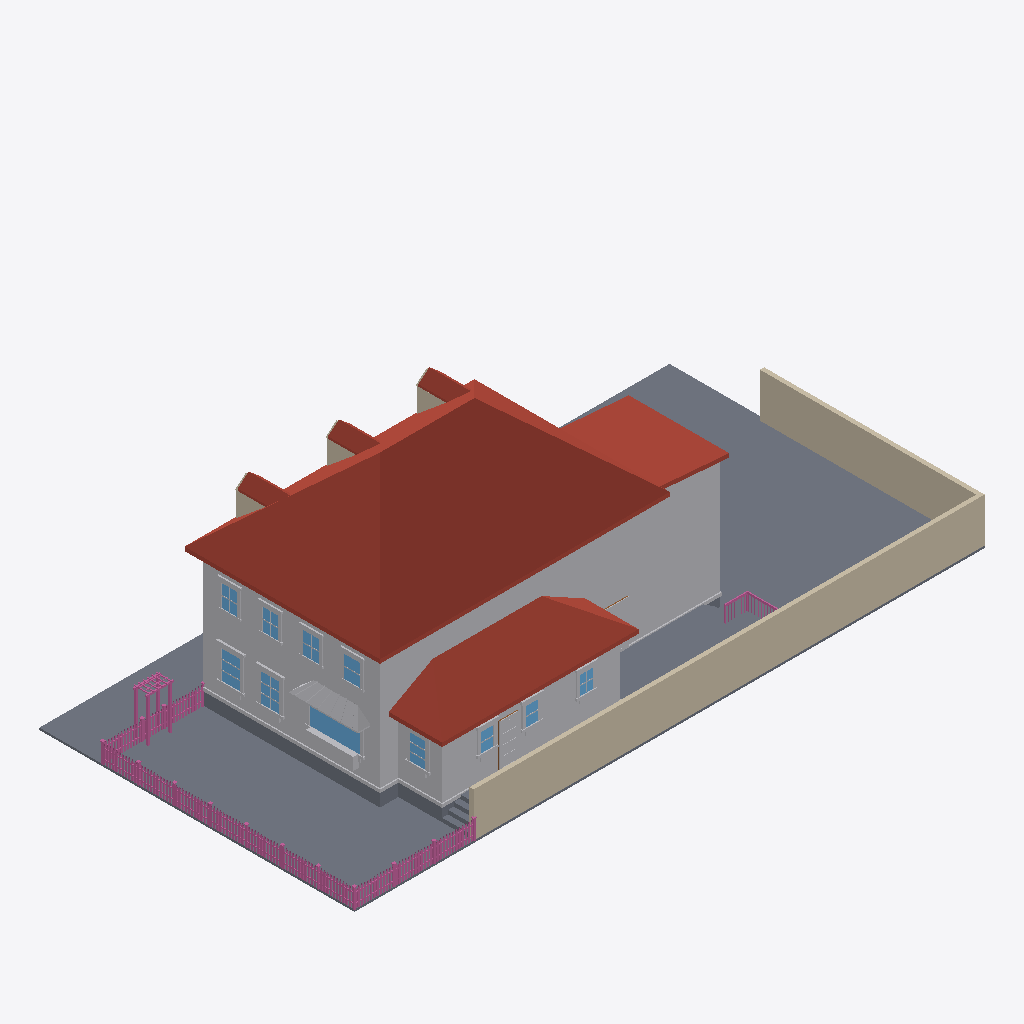
Isometric view of an IFC building model (IFC-SPF (STEP), schema IFC4, length unit metre), seen from the south-west, elements coloured by IFC class: 167 railings (pink), 80 other elements (light grey), 13 slabs (grey), 11 windows (light blue), 10 walls (beige), 9 roofs (red-brown), 1 door (brown).
Extent 30.6 m × 15.3 m × 10.7 m (x, y, z). Elements (732): 305 IfcBuildingElementProxy, 230 IfcRailing, 114 IfcWindow, 49 IfcWall, 21 IfcSlab, 9 IfcRoof, 4 IfcDoor.

HEADER;
FILE_DESCRIPTION(('ViewDefinition[DesignTransferView]'),'2;1');
FILE_NAME('/dev/null','2026-06-20T15:24:14+00:00',(''),(''),'IfcOpenShell 0.8.5','IfcOpenShell 0.8.5','Nobody');
FILE_SCHEMA(('IFC4'));
ENDSEC;
DATA;
#1=IFCPROJECT('2_21uGalH5a9Vpt2fGXkJk',$,'Eureka Residence',$,$,$,$,(#10),#5);
#12=IFCSITE('36W56FnU51UAs5Qeco99aj',$,'Site',$,$,$,$,$,$,$,$,$,$,$);
#13=IFCBUILDING('0QR0iekzb2ugQ4ddmRZdlJ',$,'Eureka House',$,$,$,$,$,$,$,$,$);
#14=IFCBUILDINGSTOREY('2FjTWq0rL9XxYxlr0iyqBE',$,'Site',$,$,$,$,$,$,$);
#170=IFCROOF('30xtrxHRzAahhpenfki_k4',$,'Roof - primary',$,$,#181,#171,$,.HIP_ROOF.);
#18=IFCSLAB('2MIXwvUin29Ol4F06JabSq',$,'Lot',$,$,#42,#31,$,.BASESLAB.);
#16220=IFCWALL('27gJP5hwT0H8HXwFoj8CR3',$,'Lot wall - south',$,$,#16243,#16233,$,$);
#67=IFCBUILDINGELEMENTPROXY('0WufUgCn96Gu5rSYXYPsZO',$,'Massing - primary',$,$,#90,#80,$,$);
#1358=IFCROOF('12fhrORf94ieiqnKvSPuMw',$,'Roof - scullery',$,$,#1369,#1359,$,.SHED_ROOF.);
#16244=IFCWALL('0k9D8Qu91F6Q80MrGGR8JH',$,'Lot wall - east',$,$,#16264,#16254,$,$);
#1157=IFCBUILDINGELEMENTPROXY('33NbvTjwP2YgBe62a$oa6M',$,'Massing - extension',$,$,#1168,#1158,$,$);
#1294=IFCBUILDINGELEMENTPROXY('3nn7R2Xu9D4gLlc15GjbtJ',$,'Massing - scullery',$,$,#1305,#1295,$,$);
#1199=IFCROOF('1ShfWJCHL4JegMvPc5Ptzr',$,'Roof - extension',$,$,#1210,#1200,$,.SHED_ROOF.);
#15482=IFCSLAB('0GBgzeb7b3vvxdJw_$5nZ1',$,'Deck',$,$,#15502,#15492,$,$);
#43=IFCSLAB('2_4wmzwBrBUBek0lVCkcQE',$,'Crawlspace - primary',$,$,#66,#56,$,.BASESLAB.);
#15458=IFCSLAB('3Rc7Bqj917ee9KypOJHl2F',$,'Deck',$,$,#15481,#15471,$,$);
#15149=IFCBUILDINGELEMENTPROXY('2g4b1Vciv6rPlTduKuWH2$',$,'Kitchen awning',$,$,#15160,#15150,$,$);
#1085=IFCBUILDINGELEMENTPROXY('1bvAvVjur3OvlkN8w3cG02',$,'Water table - primary',$,$,#1105,#1095,$,$);
#3884=IFCWINDOW('2NwIkoycv68wMnnZPmZ6d_',$,'Window - Kitchen W (picture)',$,$,#3904,#3894,$,$,$,$,$,$);
#731=IFCROOF('1F4H$_Ibj2ZQoiNUHkpx1z',$,'Dormer 2 roof W',$,$,#742,#732,$,$);
#431=IFCROOF('128YvRTWf9rQy2jSCRtBdc',$,'Dormer 1 roof W',$,$,#442,#432,$,$);
#1031=IFCROOF('2HKqtm26H0Lg9jae8$FIhS',$,'Dormer 3 roof W',$,$,#1042,#1032,$,$);
#1232=IFCSLAB('18q7lz6ZzElhxbP6ppMM$3',$,'Crawlspace - scullery',$,$,#1252,#1242,$,.BASESLAB.);
#15413=IFCBUILDINGELEMENTPROXY('2pIZucVmvA$vbEPR1swyv6',$,'Kitchen planter box',$,$,#15433,#15423,$,$);
#4703=IFCWINDOW('13T$jwixLEF8UvT_BnY2J_',$,'Window - Dining W2',$,$,#4723,#4713,$,$,$,$,$,$);
#4493=IFCWINDOW('3TnRqAU9z8Nh8vbz6uBnym',$,'Window - Dining W1',$,$,#4513,#4503,$,$,$,$,$,$);
#15434=IFCBUILDINGELEMENTPROXY('2B425lHzDBZ84cmdtn5kV_',$,'Kitchen planter greenery',$,$,#15457,#15447,$,$);
#7568=IFCBUILDINGELEMENTPROXY('0d8Xlo0JD6lhbs6DjO5Q6q',$,'Back Door part',$,$,#7588,#7578,$,$);
#7253=IFCWINDOW('0xDCS$03DFlOCCVCUXHkfd',$,'Window - Scullery E',$,$,#7273,#7263,$,$,$,$,$,$);
#18261=IFCRAILING('0TYUAWpe5FeOxPQdc3167f',$,'Fence rail',$,$,#18281,#18271,$,$);
#18282=IFCRAILING('0IR9PIIsjCue9O6SvmN2fl',$,'Fence rail',$,$,#18302,#18292,$,$);
#952=IFCWALL('1ChKg0q6j4FwKuNOJgHGVL',$,'Dormer 3 cheek W',$,$,#963,#953,$,$);
#8513=IFCWINDOW('30W8no__n9YeH74ZM6pXBl',$,'Upper - West 1',$,$,#8533,#8523,$,$,$,$,$,$);
#8681=IFCWINDOW('2O4T$GJjnFO93CV0rwX6uH',$,'Upper - West 2',$,$,#8701,#8691,$,$,$,$,$,$);
#652=IFCWALL('0rhl6vwxbAzu7CIWGbiIpy',$,'Dormer 2 cheek W',$,$,#663,#653,$,$);
#352=IFCWALL('1QpG3t4jL3kOJ3GGMkuxqy',$,'Dormer 1 cheek W',$,$,#363,#353,$,$);
#1370=IFCBUILDINGELEMENTPROXY('2ZoD_rEJX3zeJXUScTdZ6N',$,'Water table - scullery',$,$,#1390,#1380,$,$);
#8849=IFCWINDOW('0qdXDJEL9A8fmqhpXyWoov',$,'Upper - West 3',$,$,#8869,#8859,$,$,$,$,$,$);
#9017=IFCWINDOW('3agKPBfHX3wx7ToqiswvZ3',$,'Upper - West 4',$,$,#9037,#9027,$,$,$,$,$,$);
#6686=IFCWINDOW('1q7qj8SGv3ow7D6NS7hhwL',$,'Window - Scullery S1',$,$,#6706,#6696,$,$,$,$,$,$);
#6875=IFCWINDOW('1rgP8laHr8zfguJ6Mvj5Q9',$,'Window - Scullery S2',$,$,#6895,#6885,$,$,$,$,$,$);
#7064=IFCWINDOW('1Ok96Dm7L7X8mIL6W8N5yt',$,'Window - Scullery S3',$,$,#7084,#7074,$,$,$,$,$,$);
#1211=IFCBUILDINGELEMENTPROXY('3gYL4YINHDQPHS_$eJ0pLW',$,'Water table - extension',$,$,#1231,#1221,$,$);
#3839=IFCBUILDINGELEMENTPROXY('0Sb7sxYM52FPAS6sb4rftN',$,'Family -) Patio part',$,$,#3862,#3852,$,$);
#15587=IFCSLAB('2TzCSkuOH4M9nmPPFIX2Jh',$,'Deck step W1',$,$,#15607,#15597,$,$);
#15545=IFCSLAB('0FbWl7hSD8TeCkneyp0EVS',$,'Deck step W0',$,$,#15565,#15555,$,$);
#23779=IFCRAILING('1Adp71L2bEZecCs2tyKWJv',$,'Trellis post',$,$,#23799,#23789,$,$);
#23821=IFCRAILING('2z7HmU2w55RxZLyWwa77G4',$,'Trellis post',$,$,#23841,#23831,$,$);
#7505=IFCBUILDINGELEMENTPROXY('3scvND52bCCvXA67Xrlagh',$,'Back Door part',$,$,#7525,#7515,$,$);
#16286=IFCRAILING('0XWMxqjvv0ywsRvA0ssjgs',$,'Fence rail',$,$,#16306,#16296,$,$);
#16265=IFCRAILING('0Q9B1rbljBbOJiI0GGEdyj',$,'Fence rail',$,$,#16285,#16275,$,$);
#4514=IFCBUILDINGELEMENTPROXY('39Es49dZ5FMgm7ufejRWvJ',$,'Casing - Window - Dining W1',$,$,#4534,#4524,$,$);
#15650=IFCSLAB('0O0B0KCNv97u2aCTTP$vQv',$,'Deck step E3',$,$,#15670,#15660,$,$);
#7274=IFCBUILDINGELEMENTPROXY('2LOoX7SOT5dey72Tapun7r',$,'Casing - Window - Scullery E',$,$,#7294,#7284,$,$);
#23842=IFCRAILING('0yZSAx96zDIumZ2ximDOGK',$,'Trellis post',$,$,#23862,#23852,$,$);
#4829=IFCBUILDINGELEMENTPROXY('3dtP1OLF544upge7RVzUbP',$,'Header - Window - Dining W2',$,$,#4849,#4839,$,$);
#4619=IFCBUILDINGELEMENTPROXY('20N7EsH9HBgQQSPnJSsvab',$,'Header - Window - Dining W1',$,$,#4639,#4629,$,$);
#15629=IFCSLAB('2lwfoNBx9BsQt7AhAzO7r0',$,'Deck step W2',$,$,#15649,#15639,$,$);
#7484=IFCBUILDINGELEMENTPROXY('14q97tu3P29wIb14abfj3O',$,'Back Door part',$,$,#7504,#7494,$,$);
#4535=IFCBUILDINGELEMENTPROXY('2JDn8DBK96nBwMBL6ymYju',$,'Casing - Window - Dining W1',$,$,#4555,#4545,$,$);
#4724=IFCBUILDINGELEMENTPROXY('2uWNlt6$r4AhGHtdiV1jwT',$,'Casing - Window - Dining W2',$,$,#4744,#4734,$,$);
#4745=IFCBUILDINGELEMENTPROXY('13sIG3BKvANByu3zOtMO3l',$,'Casing - Window - Dining W2',$,$,#4765,#4755,$,$);
#23800=IFCRAILING('3$KB9LJ1T0N8yLB86A21_M',$,'Trellis post',$,$,#23820,#23810,$,$);
#4787=IFCBUILDINGELEMENTPROXY('2Cw0Ns_3b5DPNH8iHOPwit',$,'Sill - Window - Dining W2',$,$,#4807,#4797,$,$);
#4577=IFCBUILDINGELEMENTPROXY('1mHIYj$Rb4eejyxa00iHNC',$,'Sill - Window - Dining W1',$,$,#4597,#4587,$,$);
#6917=IFCBUILDINGELEMENTPROXY('0XoUvfstj1Nep9Bb$19tVP',$,'Casing - Window - Scullery S2',$,$,#6937,#6927,$,$);
#8534=IFCBUILDINGELEMENTPROXY('1QhvS4ujT7deLQ5FHrMFe_',$,'Casing - Upper - West 1',$,$,#8554,#8544,$,$);
#9059=IFCBUILDINGELEMENTPROXY('0F3KhRcc17Wu18C$94KOO9',$,'Casing - Upper - West 4',$,$,#9079,#9069,$,$);
#7001=IFCBUILDINGELEMENTPROXY('3lORJUWtb9FuBe1LLnLaMZ',$,'Header - Window - Scullery S2',$,$,#7021,#7011,$,$);
#8702=IFCBUILDINGELEMENTPROXY('3Loa3wV$X7eRpRYkbHurgE',$,'Casing - Upper - West 2',$,$,#8722,#8712,$,$);
#9038=IFCBUILDINGELEMENTPROXY('2kNRigNgH8ZwWSXnXeh2XL',$,'Casing - Upper - West 4',$,$,#9058,#9048,$,$);
#8870=IFCBUILDINGELEMENTPROXY('3$zLbRYoP45fC_91CmjvxO',$,'Casing - Upper - West 3',$,$,#8890,#8880,$,$);
#8891=IFCBUILDINGELEMENTPROXY('0OWw2RfAD50uMoYsfhUajG',$,'Casing - Upper - West 3',$,$,#8911,#8901,$,$);
#6812=IFCBUILDINGELEMENTPROXY('2nF8ldnEP5wgfg311$Mc3D',$,'Header - Window - Scullery S1',$,$,#6832,#6822,$,$);
#7190=IFCBUILDINGELEMENTPROXY('3DHc$irYDD_Qmfv6XDLqw8',$,'Header - Window - Scullery S3',$,$,#7210,#7200,$,$);
#15692=IFCRAILING('2dH_DBRSn3EeOaxSk6Kysg',$,'Deck rail E cap',$,$,#15715,#15705,$,$);
#7337=IFCBUILDINGELEMENTPROXY('0WHWGiJGT3N8itv_NRBl_9',$,'Sill - Window - Scullery E',$,$,#7357,#7347,$,$);
#3734=IFCBUILDINGELEMENTPROXY('1zEQN_eQT1RBH36E6RRUnw',$,'Family -) Patio part',$,$,#3754,#3744,$,$);
#3905=IFCBUILDINGELEMENTPROXY('0GlUjrQ4vF7eIS5aIx71SE',$,'Casing - Window - Kitchen W (picture)',$,$,#3925,#3915,$,$);
#6728=IFCBUILDINGELEMENTPROXY('2mkXCEiKz4vBmsu3_UgNSW',$,'Casing - Window - Scullery S1',$,$,#6748,#6738,$,$);
#7106=IFCBUILDINGELEMENTPROXY('1njPoS8BrEUOU2oOyG0eOR',$,'Casing - Window - Scullery S3',$,$,#7126,#7116,$,$);
#6896=IFCBUILDINGELEMENTPROXY('1ljDPJ_hzCxQOo_5pbleqb',$,'Casing - Window - Scullery S2',$,$,#6916,#6906,$,$);
#7295=IFCBUILDINGELEMENTPROXY('10HdtdoGn0Ix64VvnOIvNn',$,'Casing - Window - Scullery E',$,$,#7315,#7305,$,$);
#7085=IFCBUILDINGELEMENTPROXY('0$hYvGFlr4xgs0iBwBxCs7',$,'Casing - Window - Scullery S3',$,$,#7105,#7095,$,$);
#8954=IFCBUILDINGELEMENTPROXY('0DQPStDPj7RBF1eTQeE0FP',$,'Header - Upper - West 3',$,$,#8974,#8964,$,$);
#4598=IFCBUILDINGELEMENTPROXY('3_H$Kbb4rFx8q7aKG8T29m',$,'Apron - Window - Dining W1',$,$,#4618,#4608,$,$);
#4808=IFCBUILDINGELEMENTPROXY('3lhSuuXNrC9wN2ZefOD6cF',$,'Apron - Window - Dining W2',$,$,#4828,#4818,$,$);
#6770=IFCBUILDINGELEMENTPROXY('37nihN67n1RhEGiLP2AJVi',$,'Sill - Window - Scullery S1',$,$,#6790,#6780,$,$);
#7148=IFCBUILDINGELEMENTPROXY('35c2va4ZnFUxv3NsKMm7pC',$,'Sill - Window - Scullery S3',$,$,#7168,#7158,$,$);
#8618=IFCBUILDINGELEMENTPROXY('1hIir6RWnCM8VAjfjtk1yD',$,'Header - Upper - West 1',$,$,#8638,#8628,$,$);
#9122=IFCBUILDINGELEMENTPROXY('2j5DvJbSf849BT42YvEh$H',$,'Header - Upper - West 4',$,$,#9142,#9132,$,$);
#8786=IFCBUILDINGELEMENTPROXY('3c3nhIoJP7pRbrgDdJSO4b',$,'Header - Upper - West 2',$,$,#8806,#8796,$,$);
#6959=IFCBUILDINGELEMENTPROXY('2zPuFyCdbEh8Wxf4595_7r',$,'Sill - Window - Scullery S2',$,$,#6979,#6969,$,$);
#18135=IFCRAILING('1A7qBegLL3V8usaxo_H2ot',$,'Fence post',$,$,#18155,#18145,$,$);
#8555=IFCBUILDINGELEMENTPROXY('29MevMBNj6Uh80DDsIlRbP',$,'Casing - Upper - West 1',$,$,#8575,#8565,$,$);
#182=IFCWALL('1Xk90ghdrE4AWKVcVQ3B22',$,'Dormer 1 jamb W',$,$,#202,#192,$,$);
#8723=IFCBUILDINGELEMENTPROXY('2FeUt1GAPAnh6QicE_GJQd',$,'Casing - Upper - West 2',$,$,#8743,#8733,$,$);
#3926=IFCBUILDINGELEMENTPROXY('0j4OHqHlb4kf5hKe3UpYoJ',$,'Casing - Window - Kitchen W (picture)',$,$,#3946,#3936,$,$);
#22315=IFCRAILING('0i2pKcHcD0swoTIpv0YHLL',$,'Fence post',$,$,#22335,#22325,$,$);
#8933=IFCBUILDINGELEMENTPROXY('1CXq8nbX53HBhZBR9Ed8K_',$,'Sill - Upper - West 3',$,$,#8953,#8943,$,$);
#3776=IFCBUILDINGELEMENTPROXY('1jAO3Sh$H5rQzTXEHHwL$2',$,'Family -) Patio part',$,$,#3796,#3786,$,$);
#1073=IFCROOF('11ao$2zA557A8BBBQ_BB0_',$,'Dormer 3 roof E',$,$,#1084,#1074,$,$);
#8765=IFCBUILDINGELEMENTPROXY('0sTLS_wmTAGgAC4TDOZT2o',$,'Sill - Upper - West 2',$,$,#8785,#8775,$,$);
#473=IFCROOF('0TQWDQMCj3IhOR6sdLMBmJ',$,'Dormer 1 roof E',$,$,#484,#474,$,$);
#7358=IFCBUILDINGELEMENTPROXY('0ZgihCyST83fNTGlj6hP2s',$,'Apron - Window - Scullery E',$,$,#7378,#7368,$,$);
#8597=IFCBUILDINGELEMENTPROXY('0IHnAilCb2JOLoe$24v94m',$,'Sill - Upper - West 1',$,$,#8617,#8607,$,$);
#9101=IFCBUILDINGELEMENTPROXY('2ZDd5qzLz0iRR_HhhnWRf9',$,'Sill - Upper - West 4',$,$,#9121,#9111,$,$);
#16031=IFCRAILING('3toay$Kkb8JO4Crkor3hPG',$,'Deck rail S cap',$,$,#16051,#16041,$,$);
#773=IFCROOF('0WfXvBrz9BHvbvnS7ZTMZF',$,'Dormer 2 roof E',$,$,#784,#774,$,$);
#1106=IFCSLAB('0qxonn13T69BKbHze9B5Fg',$,'Crawlspace - extension',$,$,#1126,#1116,$,.BASESLAB.);
#15671=IFCSLAB('3vM$el4wL4xfuDXEpJ7LTX',$,'Deck step W3',$,$,#15691,#15681,$,$);
#7463=IFCDOOR('2JSjHyQF16XxviAbXCXtiL',$,'Back Door',$,$,#7483,#7473,$,$,$,$,$,$);
#6707=IFCBUILDINGELEMENTPROXY('2psOHsRVL0S8T2YibohLps',$,'Casing - Window - Scullery S1',$,$,#6727,#6717,$,$);
#18093=IFCRAILING('1b_LcvOhTEEhWsXxbMGmYn',$,'Fence post',$,$,#18113,#18103,$,$);
#23695=IFCRAILING('3GMPhvQR90tfof$D0SiQm3',$,'Fence post',$,$,#23715,#23705,$,$);
#18219=IFCRAILING('1QFPOJjff7CwMWOlFQpKla',$,'Fence post',$,$,#18239,#18229,$,$);
#23863=IFCRAILING('2Pn8L9ixT6iBmcuO$l8acb',$,'Trellis beam',$,$,#23883,#23873,$,$);
#23047=IFCRAILING('2v8AkdJE59WhWfdzIiv4Ml',$,'Fence post',$,$,#23067,#23057,$,$);
#8744=IFCBUILDINGELEMENTPROXY('1FG5iAKL16eelbGfX$gLge',$,'Casing - Upper - West 2',$,$,#8764,#8754,$,$);
#7169=IFCBUILDINGELEMENTPROXY('3OPWPHT0HEjPy2EWk6lklv',$,'Apron - Window - Scullery S3',$,$,#7189,#7179,$,$);
#6791=IFCBUILDINGELEMENTPROXY('3y7LauIWr7whWZsySGHHzF',$,'Apron - Window - Scullery S1',$,$,#6811,#6801,$,$);
#22105=IFCRAILING('2tw4QR2l18GAImEzvkwIvW',$,'Fence post',$,$,#22125,#22115,$,$);
#22189=IFCRAILING('1Ch0lJgzX1$BrppDVjMR4C',$,'Fence post',$,$,#22209,#22199,$,$);
#9080=IFCBUILDINGELEMENTPROXY('0c1fPgR9XCt8NzQbIpOw_H',$,'Casing - Upper - West 4',$,$,#9100,#9090,$,$);
#8576=IFCBUILDINGELEMENTPROXY('3puW1o5fnF$uO$BmjGBMbX',$,'Casing - Upper - West 1',$,$,#8596,#8586,$,$);
#8912=IFCBUILDINGELEMENTPROXY('2QN8PNUKfELx3_AuDj5$My',$,'Casing - Upper - West 3',$,$,#8932,#8922,$,$);
#6980=IFCBUILDINGELEMENTPROXY('18qHg$Fcv8YAjCwWqkDkj9',$,'Apron - Window - Scullery S2',$,$,#7000,#6990,$,$);
#23110=IFCRAILING('0eJphGeOjEsxrvoZFOddzf',$,'Fence rail',$,$,#23130,#23120,$,$);
#17423=IFCRAILING('0AaiegwDbCVRPc$YUysd7b',$,'Fence picket',$,$,#17434,#17424,$,$);
#18808=IFCRAILING('2mBQ26Kw957hnlPBjNoHM0',$,'Fence picket',$,$,#18819,#18809,$,$);
#19090=IFCRAILING('3CjyPXkaz3VuEGEEDi06QW',$,'Fence picket',$,$,#19101,#19091,$,$);
#20359=IFCRAILING('3J821Z9$zB4P$2aLcOpaK5',$,'Fence picket',$,$,#20370,#20360,$,$);
#20923=IFCRAILING('3hghan3kDFHRM02klvI1jv',$,'Fence picket',$,$,#20934,#20924,$,$);
#22570=IFCRAILING('2qwt5TYVLC1BL4ghw$Rk$K',$,'Fence picket',$,$,#22581,#22571,$,$);
#17141=IFCRAILING('1tTcbbnhT08OUliVxiMqOV',$,'Fence picket',$,$,#17152,#17142,$,$);
#17188=IFCRAILING('33dULJaQX0Pfa3i9PLc2ry',$,'Fence picket',$,$,#17199,#17189,$,$);
#19043=IFCRAILING('08qw63FQfETBE_SyCy0LmP',$,'Fence picket',$,$,#19054,#19044,$,$);
#20594=IFCRAILING('0oj$uD3Q5FufQqhwaFuGgH',$,'Fence picket',$,$,#20605,#20595,$,$);
#20641=IFCRAILING('0j9QViYYjFJhexpvbbo9X6',$,'Fence picket',$,$,#20652,#20642,$,$);
#21910=IFCRAILING('00D__K6TzFjusymmBLRBX1',$,'Fence picket',$,$,#21921,#21911,$,$);
#22617=IFCRAILING('0O6I0QJZDDTepnTFU4cY95',$,'Fence picket',$,$,#22628,#22618,$,$);
#485=IFCWALL('0ovd91L4fBmgEudYl2b$50',$,'Dormer 2 jamb W',$,$,#505,#495,$,$);
#4766=IFCBUILDINGELEMENTPROXY('1UgYnD0k97oQCxdXR$XvfB',$,'Casing - Window - Dining W2',$,$,#4786,#4776,$,$);
#7526=IFCBUILDINGELEMENTPROXY('0477i0xK55NvBK$SaNCvYU',$,'Back Door part',$,$,#7546,#7536,$,$);
#16577=IFCRAILING('0MbG4idlnBSegJKwVMiIgO',$,'Fence picket',$,$,#16588,#16578,$,$);
#16859=IFCRAILING('093eUO$Mr2fwZ7yzRWYiwE',$,'Fence picket',$,$,#16870,#16860,$,$);
#18761=IFCRAILING('1yx4qclZj2XPrE4v8Vj3Av',$,'Fence picket',$,$,#18772,#18762,$,$);
#19654=IFCRAILING('2d0UKiP057t9Ln5OX2Cy2C',$,'Fence picket',$,$,#19665,#19655,$,$);
#20312=IFCRAILING('09w6DN2_1EfA715HO104KU',$,'Fence picket',$,$,#20323,#20313,$,$);
#21299=IFCRAILING('0V9Gl6YcD4481Q4TNvnenA',$,'Fence picket',$,$,#21310,#21300,$,$);
#21581=IFCRAILING('0T_pn9p4T68fdzKjuLU_9r',$,'Fence picket',$,$,#21592,#21582,$,$);
#21863=IFCRAILING('2Lu3AsEubAUwA9y1cnzOav',$,'Fence picket',$,$,#21874,#21864,$,$);
#4556=IFCBUILDINGELEMENTPROXY('1d5YQYAJj2ihL0VNMk95J1',$,'Casing - Window - Dining W1',$,$,#4576,#4566,$,$);
#16483=IFCRAILING('0hlH$69SzEP8BairEeqRJx',$,'Fence picket',$,$,#16494,#16484,$,$);
#16812=IFCRAILING('23EUFp9sf7sBjKlskEz5Ju',$,'Fence picket',$,$,#16823,#16813,$,$);
#17094=IFCRAILING('3b_gnEPR1Ckfugi$w7U0yq',$,'Fence picket',$,$,#17105,#17095,$,$);
#18034=IFCRAILING('22tyZk9L5FaA4tdHaW01oI',$,'Fence picket',$,$,#18045,#18035,$,$);
#19137=IFCRAILING('1oSr5BxynFzfpeYRbwGy6N',$,'Fence picket',$,$,#19148,#19138,$,$);
#19701=IFCRAILING('0eoqWp3fj8kRKZlckBUugb',$,'Fence picket',$,$,#19712,#19702,$,$);
#19748=IFCRAILING('1qoUE7Q8v4ofK_74RdhUIP',$,'Fence picket',$,$,#19759,#19749,$,$);
#20030=IFCRAILING('1q5spDG$DAmOFtRjaEbB$J',$,'Fence picket',$,$,#20041,#20031,$,$);
#20688=IFCRAILING('1mCZJKJQf4rPWyFvbGUG3G',$,'Fence picket',$,$,#20699,#20689,$,$);
#20970=IFCRAILING('0Oo908X29AGQnLrw4K440o',$,'Fence picket',$,$,#20981,#20971,$,$);
#22420=IFCRAILING('1TYOElMt1AxhMJ4Nm1FRAB',$,'Fence rail',$,$,#22440,#22430,$,$);
#16530=IFCRAILING('2DnWRfB4X2WfBncFSKejKM',$,'Fence picket',$,$,#16541,#16531,$,$);
#17752=IFCRAILING('2$1dZkqeX3ae34rEOVvk8Z',$,'Fence picket',$,$,#17763,#17753,$,$);
#17799=IFCRAILING('36oSdBsOz2weGiD4DulS0W',$,'Fence picket',$,$,#17810,#17800,$,$);
#18432=IFCRAILING('29KK_dOaTAtPPE10fo$H90',$,'Fence picket',$,$,#18443,#18433,$,$);
#18479=IFCRAILING('26pm1lXcDBGvutlJml5Gxk',$,'Fence picket',$,$,#18490,#18480,$,$);
#18714=IFCRAILING('12y8pAo2LFfOLvyplNytFI',$,'Fence picket',$,$,#18725,#18715,$,$);
#19983=IFCRAILING('0pLIIf8LD6FfouAF_RP6sv',$,'Fence picket',$,$,#19994,#19984,$,$);
#21252=IFCRAILING('04pS1_Fv95qB$WWgouJHHO',$,'Fence picket',$,$,#21263,#21253,$,$);
#21628=IFCRAILING('2kexQAr_93jvbAAIFfG1Ie',$,'Fence picket',$,$,#21639,#21629,$,$);
#22399=IFCRAILING('3562zqmH5CzR31mlLJlqNW',$,'Fence rail',$,$,#22419,#22409,$,$);
#22899=IFCRAILING('1IFSFO6dPFgebE5yy$hvDL',$,'Fence picket',$,$,#22910,#22900,$,$);
#23448=IFCRAILING('20GC6lvOH9owldl3krohR2',$,'Fence picket',$,$,#23459,#23449,$,$);
#18177=IFCRAILING('1OJpEnFFTAiBHZBeh7PRJv',$,'Fence post',$,$,#18197,#18187,$,$);
#23495=IFCRAILING('0VjtNkuTz6CeaCOCabg7pD',$,'Fence picket',$,$,#23506,#23496,$,$);
#15608=IFCSLAB('1sDfDvVdX1MB$0fsME4Nlx',$,'Deck step E2',$,$,#15628,#15618,$,$);
#22357=IFCRAILING('0eEjfnGEfAkuNKICn1zAgD',$,'Fence post',$,$,#22377,#22367,$,$);
#6938=IFCBUILDINGELEMENTPROXY('3tZdD8uJX6PwDoc7kgS8bn',$,'Casing - Window - Scullery S2',$,$,#6958,#6948,$,$);
#7316=IFCBUILDINGELEMENTPROXY('32xT0vqfDBiOhS6IjEDNMB',$,'Casing - Window - Scullery E',$,$,#7336,#7326,$,$);
#22147=IFCRAILING('2fu8fdwiX6h8j9QROgbD$O',$,'Fence post',$,$,#22167,#22157,$,$);
#22231=IFCRAILING('3W7hIitvH7OR4OVKruukCr',$,'Fence post',$,$,#22251,#22241,$,$);
#22273=IFCRAILING('2vdalcp1z0FeJKZjecLKom',$,'Fence post',$,$,#22293,#22283,$,$);
#23884=IFCRAILING('2W0$bK4rzFW9fvAzIqQO8M',$,'Trellis beam',$,$,#23904,#23894,$,$);
#3968=IFCBUILDINGELEMENTPROXY('0m6Xha_VD5TAySaHfFRs4M',$,'Sill - Window - Kitchen W (picture)',$,$,#3988,#3978,$,$);
#7589=IFCBUILDINGELEMENTPROXY('1gjBUooTP9ihjSUSFgV93N',$,'Back Door part',$,$,#7609,#7599,$,$);
#23089=IFCRAILING('1uB9iKhVfByReAb_GGZoOz',$,'Fence rail',$,$,#23109,#23099,$,$);
#6749=IFCBUILDINGELEMENTPROXY('2lmE1azsjBiBYBA5P29a3k',$,'Casing - Window - Scullery S1',$,$,#6769,#6759,$,$);
#15401=IFCBUILDINGELEMENTPROXY('1nPyay1ab9seetFCDSbzvv',$,'Kitchen awning seam',$,$,#15412,#15402,$,$);
#16199=IFCRAILING('2NEY3AFuH9JuzaGcZTTK2k',$,'Deck rail S post',$,$,#16219,#16209,$,$);
#17235=IFCRAILING('3YTlhifvPCoPpxQSTg4osg',$,'Fence picket',$,$,#17246,#17236,$,$);
#17611=IFCRAILING('3VlRq_HEz9NB1zN5cVmJiI',$,'Fence picket',$,$,#17622,#17612,$,$);
#17705=IFCRAILING('3tSsXkB1TFd82kqLbYTB4e',$,'Fence picket',$,$,#17716,#17706,$,$);
#17987=IFCRAILING('0c$a7__0P4Xv$d9aTOUJg8',$,'Fence picket',$,$,#17998,#17988,$,$);
#18620=IFCRAILING('0TGE_XeKr9yfiILesmg1bd',$,'Fence picket',$,$,#18631,#18621,$,$);
#18996=IFCRAILING('22xjJ1_Hf0VgYR964ld9E9',$,'Fence picket',$,$,#19007,#18997,$,$);
ENDSEC;
